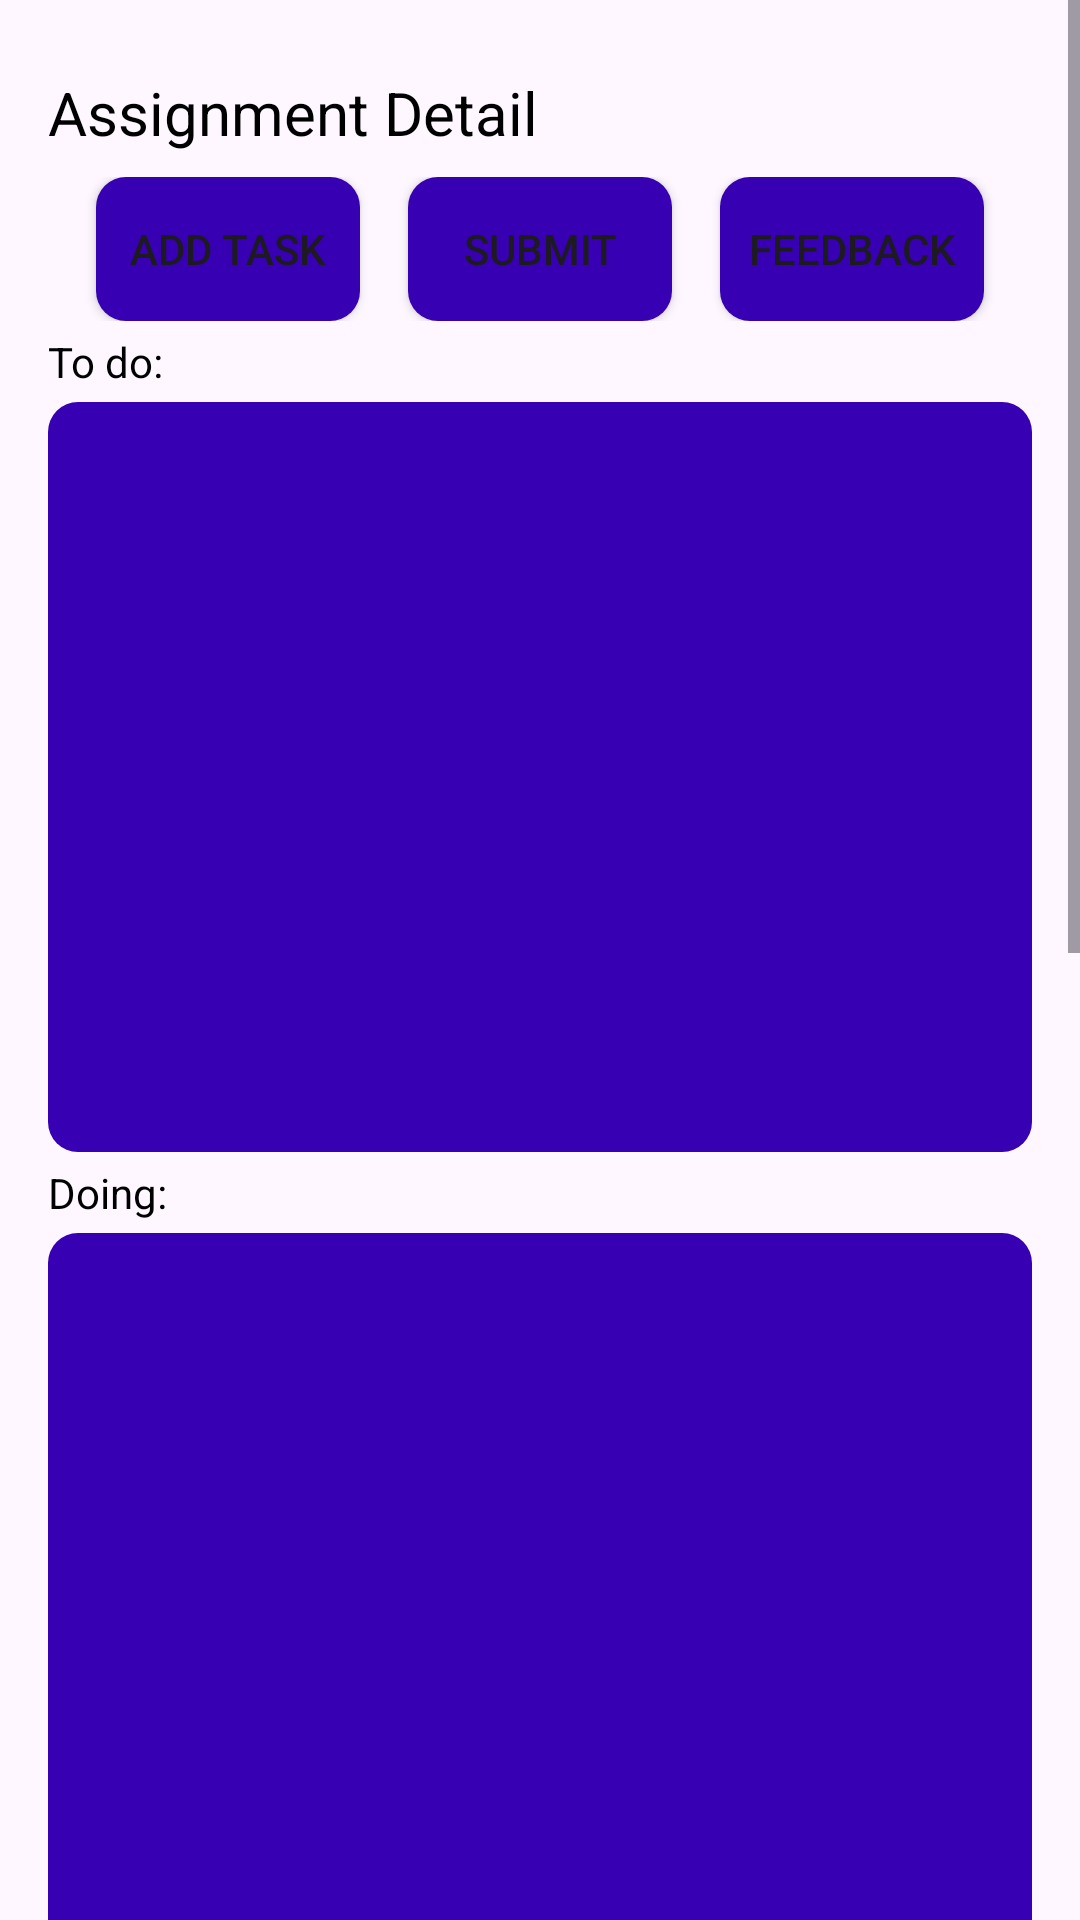

Android layout source for this screen:
<!-- AndroidManifest.xml: application theme Theme.PRM392_Android_Project -->
<!-- res/layout/fragment_assignment_detail.xml -->
<ScrollView xmlns:android="http://schemas.android.com/apk/res/android"
    xmlns:tools="http://schemas.android.com/tools"
    android:layout_width="match_parent"
    android:layout_height="match_parent"
    xmlns:app="http://schemas.android.com/apk/res-auto"
    tools:context=".views.AssignmentDetailFragment">

    <LinearLayout
        android:layout_width="match_parent"
        android:layout_height="wrap_content"
        android:orientation="vertical"
        android:padding="16dp">

        <TextView
            android:id="@+id/assignment_detail_title"
            android:layout_width="match_parent"
            android:layout_height="wrap_content"
            android:text="Assignment Detail"
            android:textSize="20sp"
            android:textColor="@android:color/black"
            android:paddingVertical="8dp" />

        <androidx.constraintlayout.widget.ConstraintLayout
            android:layout_width="match_parent"
            android:layout_height="wrap_content"
            >

            <Button
                android:id="@+id/add_task_btn"
                android:layout_width="wrap_content"
                android:layout_height="wrap_content"
                app:backgroundTint="@null"
                android:text="Add Task"
                android:background="@drawable/task_column_background"
                app:layout_constraintStart_toStartOf="parent"
                app:layout_constraintEnd_toStartOf="@+id/submit_btn"
                app:layout_constraintTop_toTopOf="parent"
                app:layout_constraintHorizontal_chainStyle="spread" />

            <Button
                android:id="@+id/submit_btn"
                android:layout_width="wrap_content"
                android:layout_height="wrap_content"
                app:backgroundTint="@null"
                android:text="Submit"
                android:background="@drawable/task_column_background"
                app:layout_constraintStart_toEndOf="@+id/add_task_btn"
                app:layout_constraintEnd_toStartOf="@+id/feedback_btn"
                app:layout_constraintTop_toTopOf="parent"
                app:layout_constraintHorizontal_chainStyle="spread" />

            <Button
                android:id="@+id/feedback_btn"
                android:layout_width="wrap_content"
                android:layout_height="wrap_content"
                app:backgroundTint="@null"
                android:text="Feedback"
                android:background="@drawable/task_column_background"
                app:layout_constraintStart_toEndOf="@+id/submit_btn"
                app:layout_constraintEnd_toEndOf="parent"
                app:layout_constraintTop_toTopOf="parent"
                app:layout_constraintHorizontal_chainStyle="spread" />

        </androidx.constraintlayout.widget.ConstraintLayout>

        
        <TextView
            android:layout_width="match_parent"
            android:layout_height="wrap_content"
            android:text="To do:"
            android:textColor="@android:color/black"
            android:paddingVertical="4dp" />

        <androidx.recyclerview.widget.RecyclerView
            android:id="@+id/todo_recycler_view"
            android:layout_width="match_parent"
            android:layout_height="250dp"
            android:paddingTop="10dp"
            android:paddingBottom="10dp"
            android:background="@drawable/task_column_background" />

        
        <TextView
            android:layout_width="match_parent"
            android:layout_height="wrap_content"
            android:text="Doing:"
            android:textColor="@android:color/black"
            android:paddingVertical="4dp" />

        <androidx.recyclerview.widget.RecyclerView
            android:id="@+id/doing_recycler_view"
            android:layout_width="match_parent"
            android:layout_height="250dp"
            android:paddingTop="10dp"
            android:paddingBottom="10dp"
            android:background="@drawable/task_column_background" />

        
        <TextView
            android:layout_width="match_parent"
            android:layout_height="wrap_content"
            android:text="Done:"
            android:textColor="@android:color/black"
            android:paddingVertical="4dp" />

        <androidx.recyclerview.widget.RecyclerView
            android:id="@+id/done_recycler_view"
            android:layout_width="match_parent"
            android:layout_height="250dp"
            android:paddingTop="10dp"
            android:paddingBottom="10dp"
            android:background="@drawable/task_column_background" />

        <com.github.mikephil.charting.charts.PieChart
            android:id="@+id/chart1"
            android:layout_width="match_parent"
            android:layout_height="300dp"
            android:layout_marginTop="36dp"
            android:layout_above="@+id/seekBar1" />


    </LinearLayout>
</ScrollView>
<!-- resources referenced by this layout -->
<resources>
  <!-- drawable task_column_background (drawable) -->
  <?xml version="1.0" encoding="utf-8"?>
  <shape xmlns:android="http://schemas.android.com/apk/res/android">
       <solid android:color="@color/blue"/>
      <corners android:radius="10dp"/>
  </shape>
  <style name="Theme.PRM392_Android_Project" parent="Base.Theme.PRM392_Android_Project" />
  <color name="blue">#FF3700B3</color>
  <style name="Base.Theme.PRM392_Android_Project" parent="Theme.Material3.DayNight">
          
          
      </style>
</resources>
